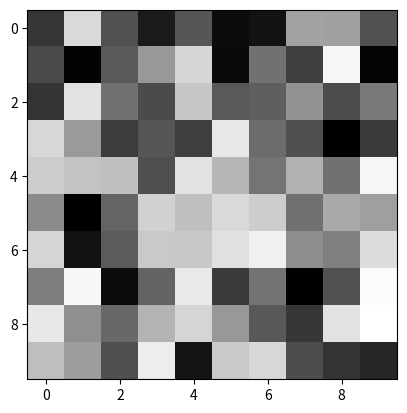

This chart was generated by the following Python code:
# Source: http://stackoverflow.com/questions/25019287/how-to-convert-grayscale-values-in-matrix-to-an-image-in-python
import numpy
from matplotlib import pyplot as plt
x = numpy.random.rand(10, 10)*255
plt.imshow(x, cmap='gray', interpolation='nearest', vmin=0, vmax=255)
plt.savefig('text.png')
plt.show()

# FAIL--can't get dependencies properly installed.
# Try: http://stackoverflow.com/questions/30943966/how-can-i-create-a-png-image-file-from-a-list-of-pixel-values-in-python
# Or: http://stackoverflow.com/questions/27445694/creating-image-through-input-pixel-values-with-the-python-imaging-library-pil